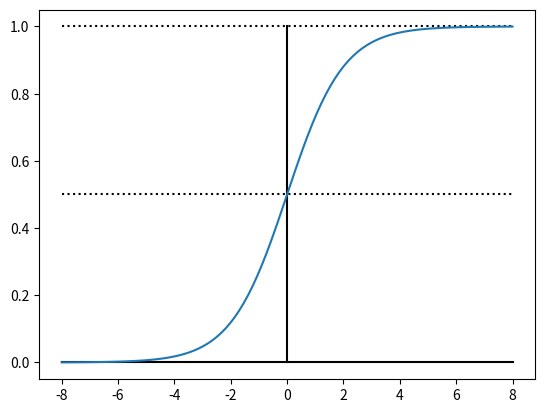
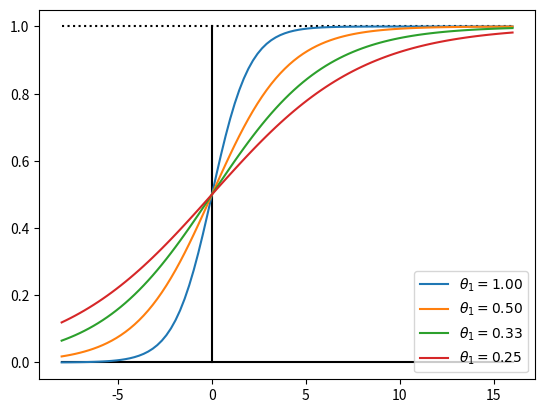
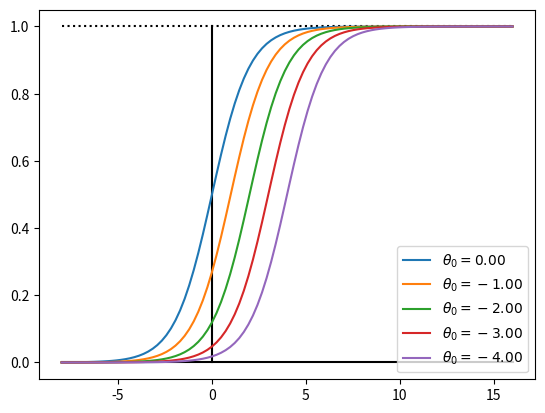

Source code (Python) for these figures, in order:
import numpy as np
import matplotlib.pyplot as plt
import math

x = np.linspace(-8,8,100)
y = 1/(1+math.e**-x)  

# Plot coordiante system
plt.plot(x,x*0,color='black')   # ground line
plt.plot(x,x*0+1,color='black', linestyle='dotted')
plt.plot(x,x*0+0.5,color='black', linestyle='dotted')
plt.plot((0,0),(0,1),color='black')    # vertical line

# plot the sigmoid
plt.plot(x,y)
plt.show()


import numpy as np
import matplotlib.pyplot as plt
import math

# Plot coordiante system
x = np.linspace(-8,16,100)
plt.plot(x,x*0,color='black')   # ground line
plt.plot(x,x*0+1,color='black', linestyle='dotted')
plt.plot((0,0),(0,1),color='black')    # vertical line


th0=0; # parameters to configure the sigmoid
th1=1;

for th in range(1,5):
    th1 = 1/th
    #th0 = th
    y = 1/(1+math.e**(-th0-(th1*x)))
    plt.plot(x,y,label=f'$\\theta_1={th1:.2f}$')

plt.legend(loc='lower right')
plt.show()    


import numpy as np
import matplotlib.pyplot as plt
import math

# Plot coordiante system
x = np.linspace(-8,16,100)
plt.plot(x,x*0,color='black')   # ground line
plt.plot(x,x*0+1,color='black', linestyle='dotted')
plt.plot((0,0),(0,1),color='black')    # vertical line


th0=0;  # parameters to configure the sigmoid
th1=1;

for th in range(0,5):
    #th1 = 1/th
    th0 = -th
    y = 1/(1+math.e**(-th0-(th1*x)))
    plt.plot(x,y,label=f'$\\theta_0={th0:.2f}$')

plt.legend(loc='lower right')
plt.show()    
